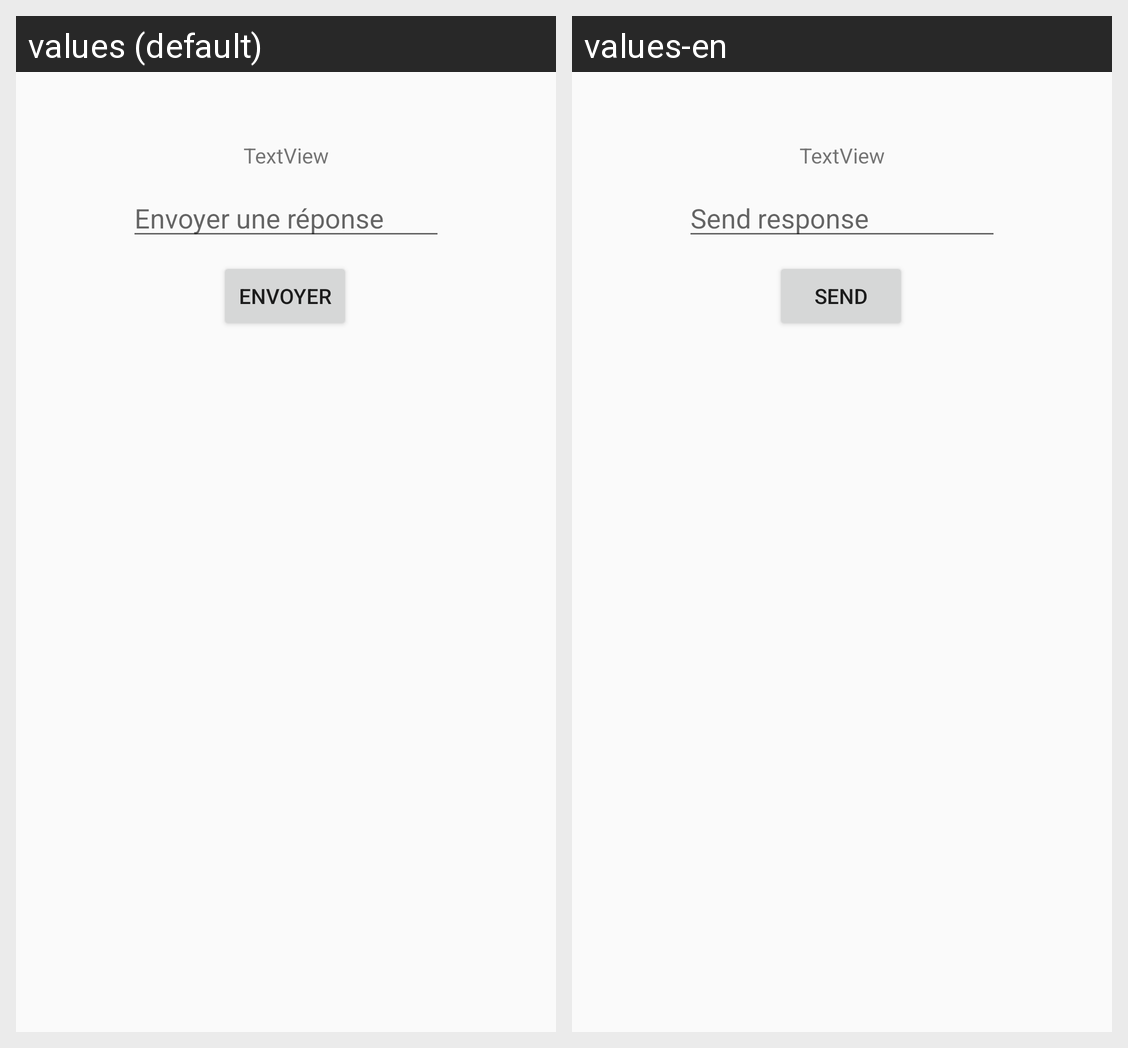

Strings drawn on this Android screen and how each of the app's shown locales translates them:
Android screen res/layout/activity_second.xml rendered under 2 locales, left to right: values (default), values-en. Device: Nexus 5 (rendered at 1080×1920; each locale shown at half size, 540×960, under a caption strip naming it); theme carte.
Strings drawn on this screen, with the default value and each locale's value (text and hints the layout hard-codes, and strings that could not be matched under every locale, appear in the picture but are not listed):

hintSendResponse
  values: Envoyer une réponse
  values-en: Send response

buttonSendResponse
  values: ENVOYER
  values-en: SEND
